Photos from the image-classification dataset "data" in the GitHub repository d-kudin/image-classifier-learning. Its 5 classes are: Albizia julibrissin, flowering cherry, Koelreuteria paniculata, Lagerstroemia indica, Magnolia liliflora.

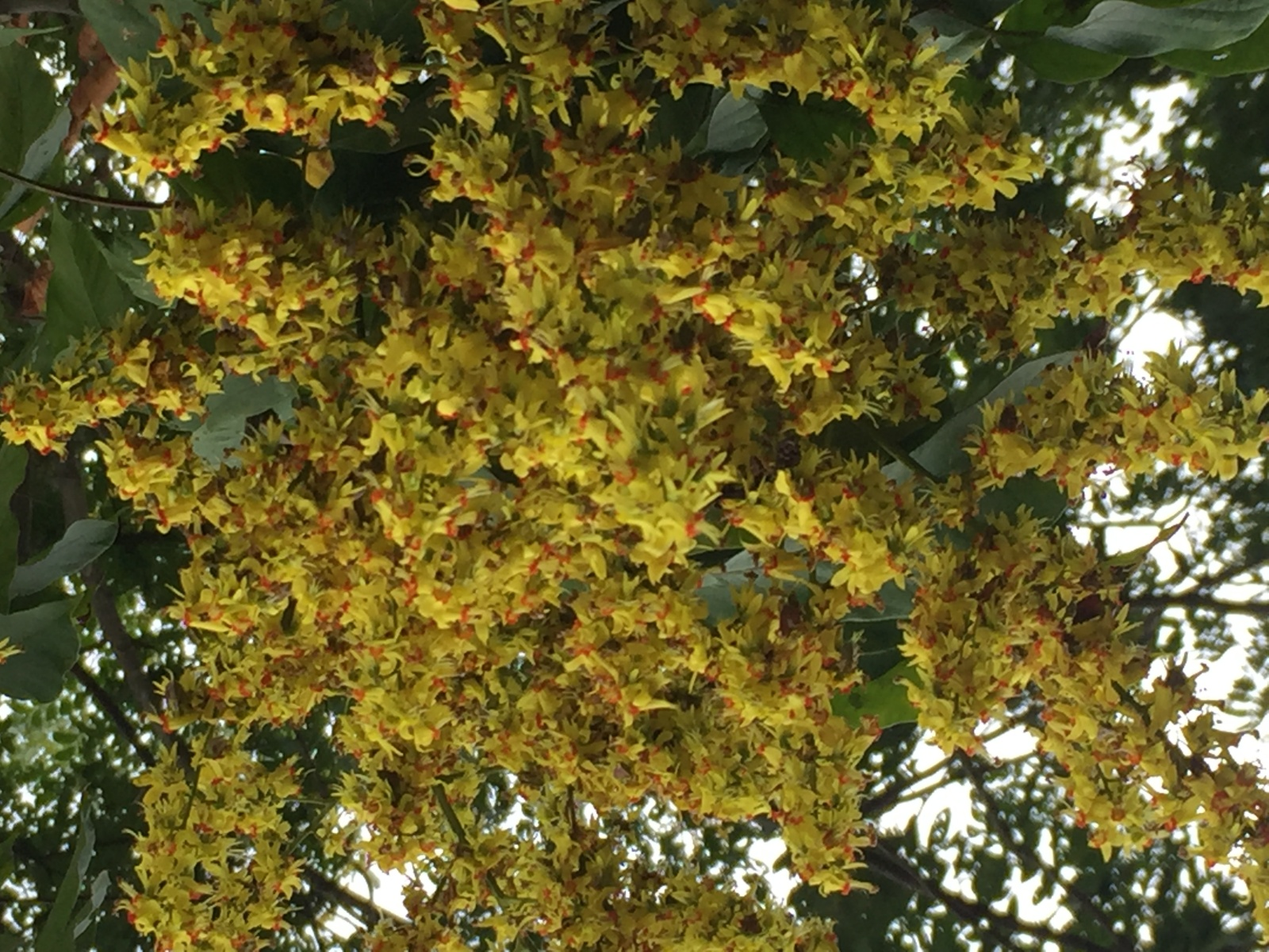
Label: Koelreuteria paniculata

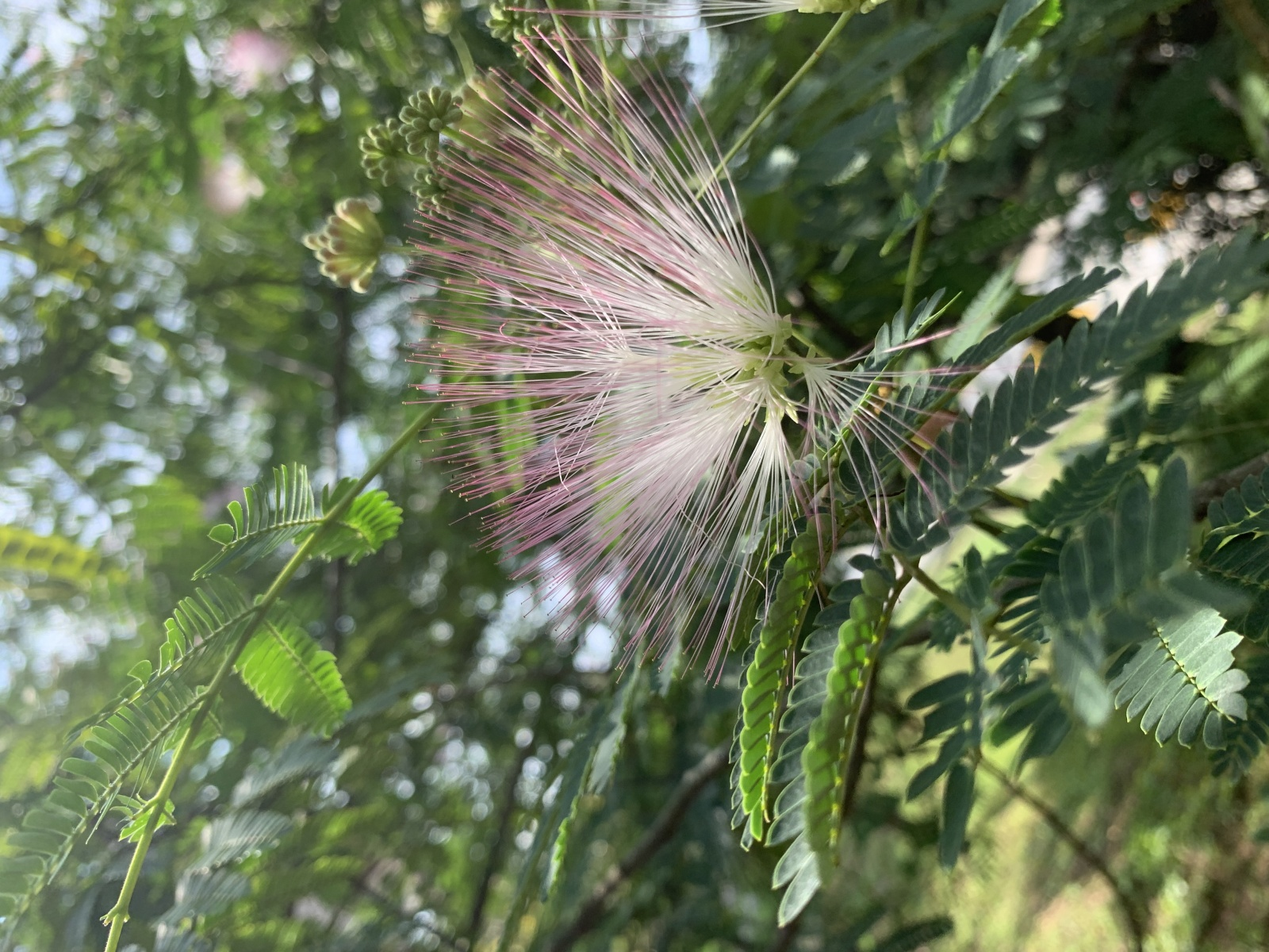
Label: Albizia julibrissin

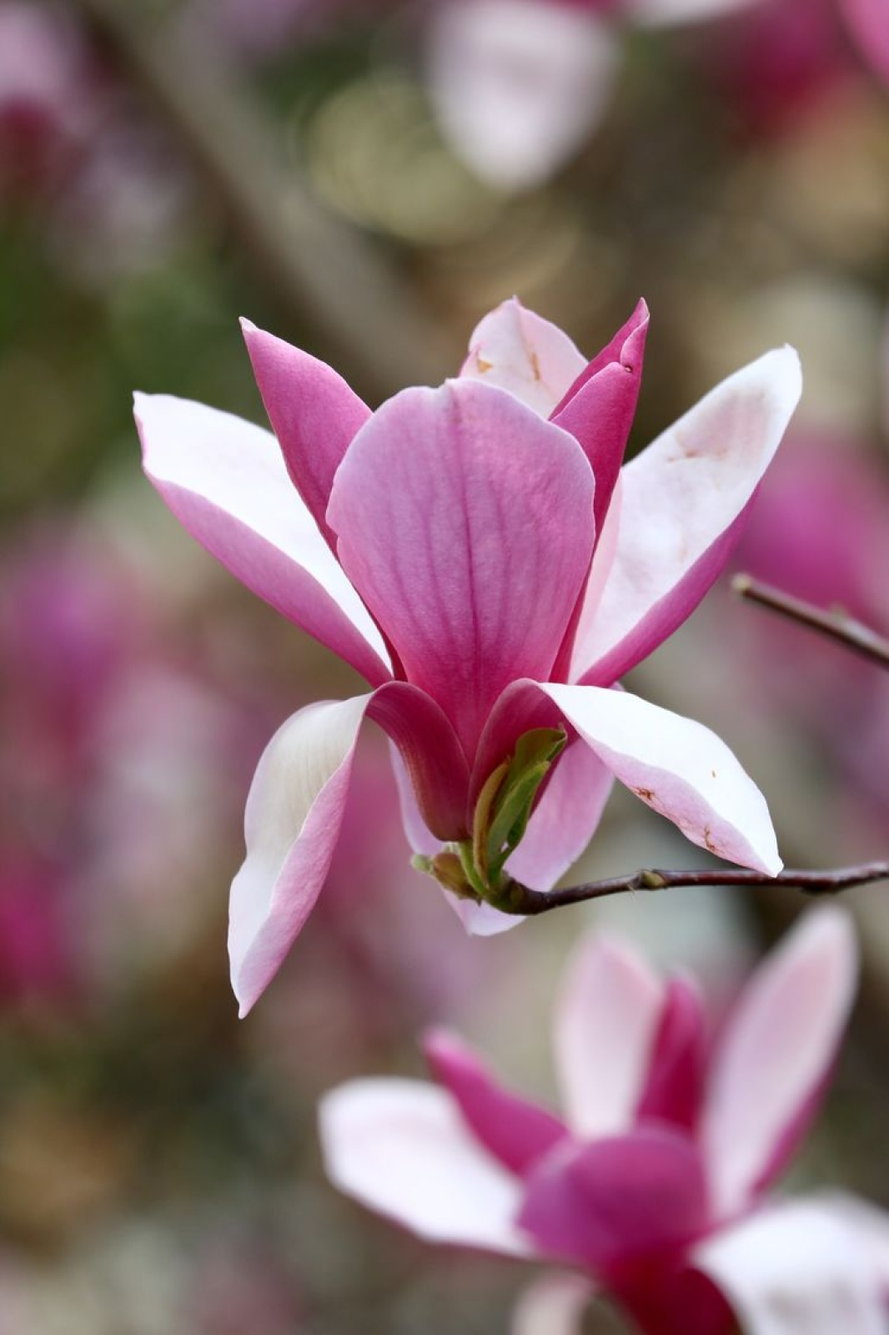
Label: Magnolia liliflora

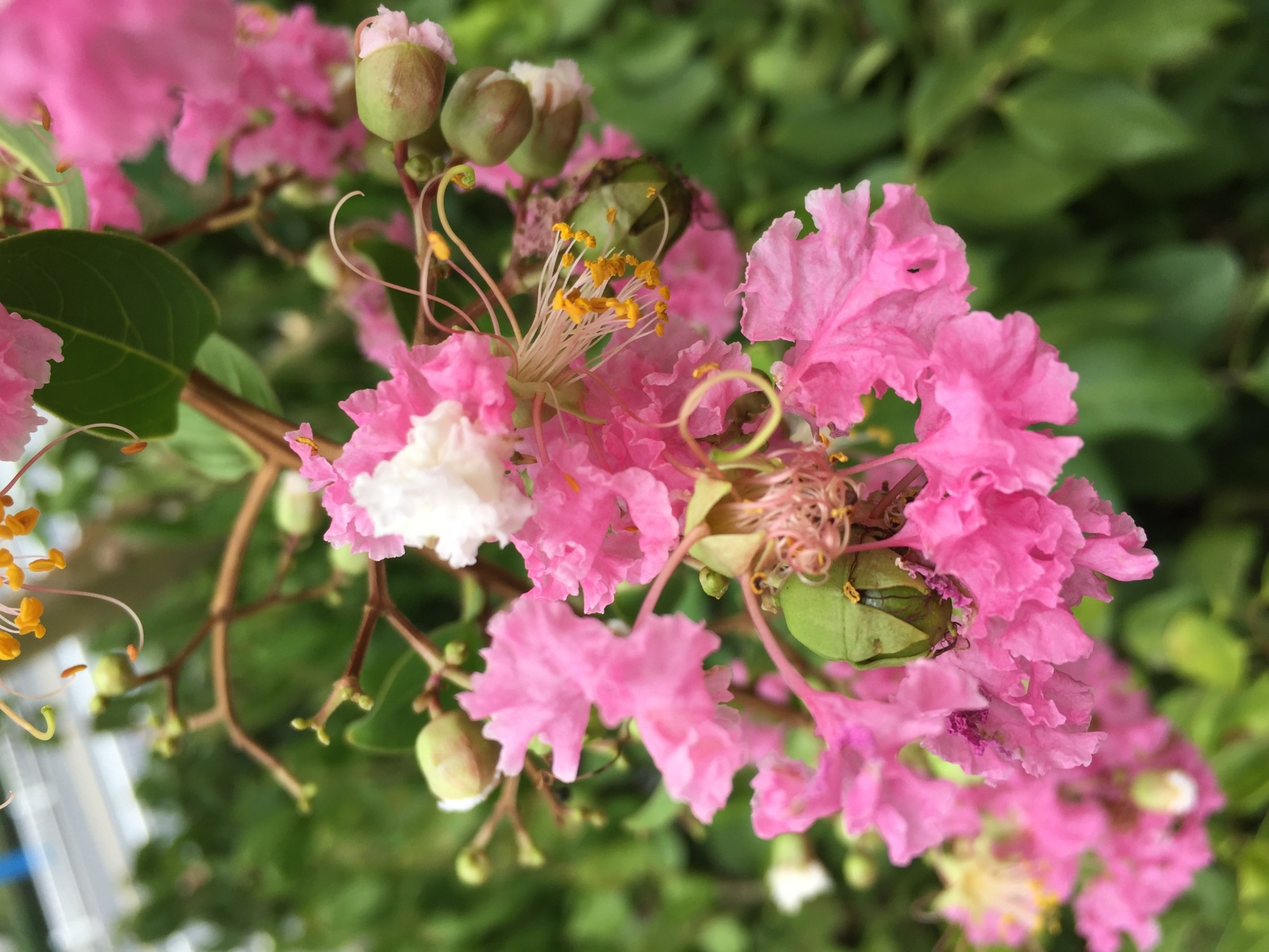
Label: Lagerstroemia indica

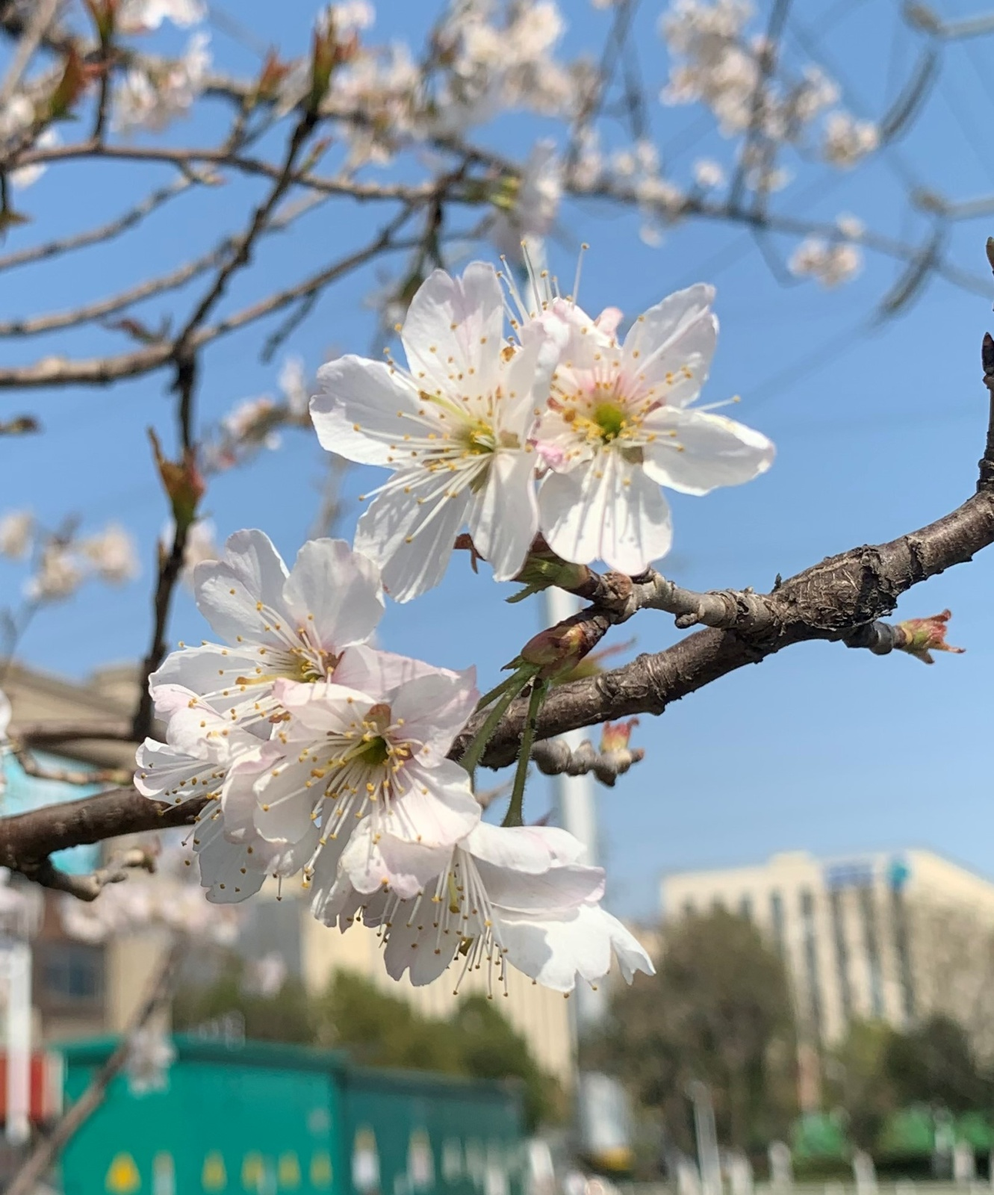
Label: flowering cherry

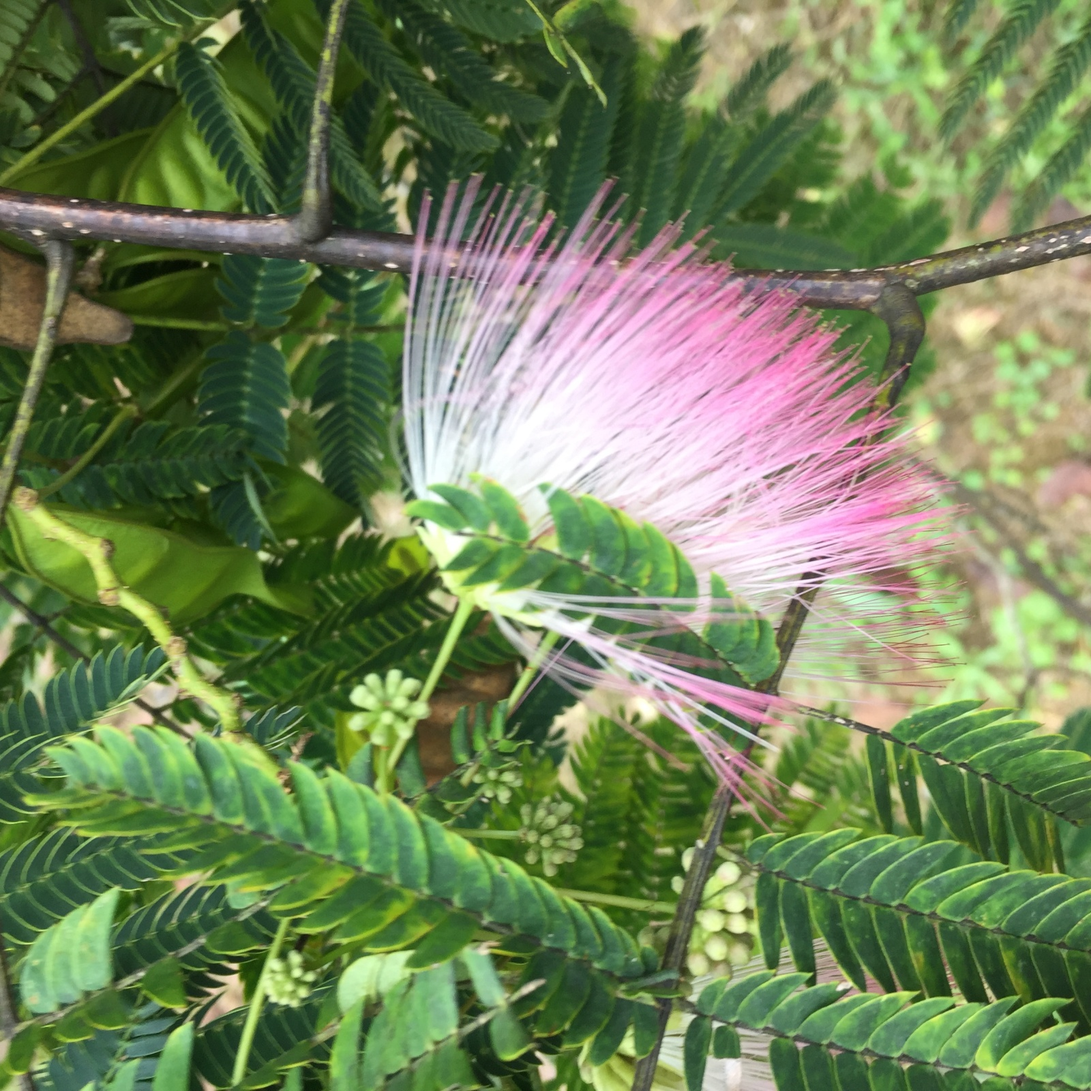
Label: Albizia julibrissin
